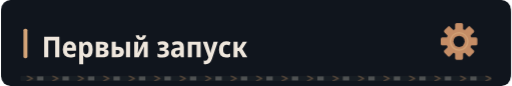
t = 0.00 s
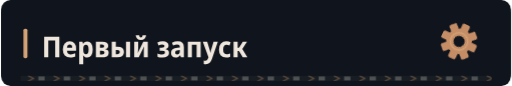
t = 1.68 s
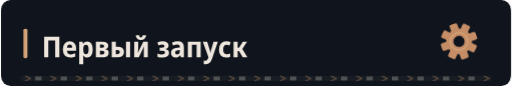
t = 4.68 s
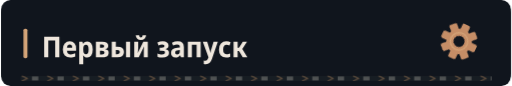
t = 7.68 s

The animated SVG that drew these frames (rendered in a browser with its animation timeline set to each time). Animation: 4 CSS @keyframes rules; frames cover the first 7.68 s, repeats indefinitely.

<svg xmlns="http://www.w3.org/2000/svg" width="640" height="108" viewBox="0 0 640 108" role="img"><defs><clipPath id="motion-frame"><rect x="1.0" y="1.0" width="638.0" height="106.0" rx="14" /></clipPath><clipPath id="motion-belt"><rect x="24.0" y="95.0" width="592.0" height="7" rx="1" /></clipPath><linearGradient id="motion-sheen" x1="0" y1="0" x2="1" y2=".2"><stop offset="0" stop-color="#e2c6a4" stop-opacity="0" /><stop offset=".46" stop-color="#e2c6a4" stop-opacity="0" /><stop offset=".5" stop-color="#e2c6a4" stop-opacity=".11" /><stop offset=".54" stop-color="#e2c6a4" stop-opacity="0" /><stop offset="1" stop-color="#e2c6a4" stop-opacity="0" /></linearGradient></defs><style>
@keyframes profile-belt { to { transform: translateX(32px); } }
@keyframes profile-sheen { to { transform: translateX(1920px); } }
@keyframes profile-gear { to { transform: rotate(360deg); } }
@keyframes profile-signal { 0%,100% { opacity: .35; } 50% { opacity: .85; } }
.profile-conveyor { animation: profile-belt 1.6s linear infinite; }
.profile-sheen { animation: profile-sheen 9s linear infinite; animation-delay: -1.68s; }
.profile-gear { transform-origin: 0px 0px; animation: profile-gear 24s linear infinite; }
.profile-signal { animation: profile-signal 6s cubic-bezier(.77,0,.175,1) infinite; animation-delay: -1.68s; }
@media (prefers-reduced-motion: reduce) {
 .profile-conveyor, .profile-sheen, .profile-gear, .profile-signal { animation: none; }
 .profile-sheen { opacity: 0; }
}
</style><title>Первый запуск</title><rect width="640" height="108" rx="16" fill="#0d1117" /><g clip-path="url(#motion-frame)" pointer-events="none"><rect x="-640.0" y="0.0" width="640.0" height="108.0" fill="url(#motion-sheen)" class="profile-sheen" /></g><rect width="640" height="108" rx="12" fill="#10151d" /><rect x="28" y="36.0" width="5" height="37" rx="2" fill="#d4a478" /><g transform="translate(51 72) scale(0.036 -0.036)" fill="#eee6dc"><path transform="translate(0 0)" d="M83 0V714H613V0H468V591H227V0Z" /><path transform="translate(696 0)" d="M298 -10Q176 -10 107.5 61.5Q39 133 39 270Q39 408 104.0 482.5Q169 557 279 557Q386 557 443.5 490.5Q501 424 501 309V234H183Q185 170 219.5 136.5Q254 103 318 103Q394 103 471 143V28Q435 9 392.5 -0.5Q350 -10 298 -10ZM185 333H366Q366 386 344.5 418.5Q323 451 279 451Q238 451 213.5 422.0Q189 393 185 333Z" /><path transform="translate(1232 0)" d="M74 -240V546H188L208 475H215Q238 513 272.0 534.5Q306 556 356 556Q442 556 494.0 483.5Q546 411 546 273Q546 136 493.5 63.0Q441 -10 355 -10Q304 -10 270.5 11.0Q237 32 215 64H208Q215 16 215 -16V-240ZM313 107Q402 107 402 274Q402 358 380.5 399.5Q359 441 312 441Q260 441 238.0 404.0Q216 367 215 290V269Q215 189 237.0 148.0Q259 107 313 107Z" /><path transform="translate(1821 0)" d="M67 0V547H291Q498 547 498 407Q498 360 473.0 329.5Q448 299 398 289V285Q451 277 482.0 244.0Q513 211 513 158Q513 113 491.0 77.0Q469 41 420.5 20.5Q372 0 292 0ZM209 333H278Q356 333 356 389Q356 444 284 444H209ZM209 102H283Q368 102 368 167Q368 234 283 234H209Z" /><path transform="translate(2370 0)" d="M71 0V546H214L213 367H270Q498 367 498 185Q498 95 441.0 47.5Q384 0 272 0ZM569 0V546H711V0ZM213 111H265Q355 111 355 184Q355 258 264 258H213Z" /><path transform="translate(3152 0)" d="M74 0V546H211V345Q211 314 209.0 278.0Q207 242 204.0 211.0Q201 180 198 163H202L389 546H546V0H408V207Q408 258 412.0 305.0Q416 352 419 376H415L231 0ZM305 603Q140 603 126 766H246Q252 688 307 688Q361 688 367 766H487Q480 685 433.5 644.0Q387 603 305 603Z" /><path transform="translate(4002 0)" d="M209 -10Q165 -10 118.5 -2.5Q72 5 36 20V136Q76 119 115.0 111.0Q154 103 191 103Q294 103 294 169Q294 202 268.5 217.0Q243 232 189 232H111V332H184Q282 332 282 392Q282 447 201 447Q141 447 71 416L32 518Q119 557 218 557Q314 557 367.5 518.5Q421 480 421 411Q421 315 323 290V285Q379 275 408.0 241.0Q437 207 437 155Q437 77 377.0 33.5Q317 -10 209 -10Z" /><path transform="translate(4475 0)" d="M194 -10Q115 -10 74.5 36.5Q34 83 34 158Q34 330 258 338L340 341V365Q340 407 317.5 426.5Q295 446 247 446Q186 446 106 412L67 513Q164 557 268 557Q377 557 429.5 508.5Q482 460 482 358V0H380L354 74H351Q320 31 282.5 10.5Q245 -10 194 -10ZM246 98Q286 98 313.0 125.5Q340 153 340 205V253L289 251Q232 248 206.0 227.0Q180 206 180 167Q180 132 197.5 115.0Q215 98 246 98Z" /><path transform="translate(5021 0)" d="M74 0V546H522V0H381V435H215V0Z" /><path transform="translate(5617 0)" d="M107 -240Q85 -240 66.5 -237.5Q48 -235 34 -231V-112Q46 -115 58.0 -117.0Q70 -119 84 -119Q129 -119 151.5 -95.0Q174 -71 189 -27L198 -1L1 547H154L242 253Q249 229 254.5 203.5Q260 178 263 156H267Q270 177 276.5 202.0Q283 227 290 253L376 547H524L322 -51Q290 -146 241.0 -193.0Q192 -240 107 -240Z" /><path transform="translate(6142 0)" d="M288 -10Q167 -10 103.0 61.5Q39 133 39 268Q39 409 108.5 483.0Q178 557 294 557Q382 557 447 522L406 413Q351 440 305 440Q246 440 215.5 397.0Q185 354 185 271Q185 108 314 108Q341 108 371.5 115.0Q402 122 431 136V20Q371 -10 288 -10Z" /><path transform="translate(6619 0)" d="M71 0V546H213V335H262L394 546H540L376 288L552 0H392L261 222H213V0Z" /></g><g transform="translate(575 52.0) scale(1)"><g class="profile-gear" fill="#c58d66"><rect x="-5" y="-23" width="10" height="15" rx="2" transform="rotate(0)" /><rect x="-5" y="-23" width="10" height="15" rx="2" transform="rotate(45)" /><rect x="-5" y="-23" width="10" height="15" rx="2" transform="rotate(90)" /><rect x="-5" y="-23" width="10" height="15" rx="2" transform="rotate(135)" /><rect x="-5" y="-23" width="10" height="15" rx="2" transform="rotate(180)" /><rect x="-5" y="-23" width="10" height="15" rx="2" transform="rotate(225)" /><rect x="-5" y="-23" width="10" height="15" rx="2" transform="rotate(270)" /><rect x="-5" y="-23" width="10" height="15" rx="2" transform="rotate(315)" /><circle r="16" /><circle r="7" fill="#10151d" /><circle r="11" fill="none" stroke="#d4a478" stroke-width="1.5" /></g></g><g clip-path="url(#motion-belt)" pointer-events="none"><rect x="24.0" y="95.0" width="592.0" height="7" fill="#171d23" /><g class="profile-conveyor"><path d="M-32 95l7 3.5 -7 3.5" fill="none" stroke="#9e7956" stroke-width="1.5" opacity=".55" /><rect x="-19.0" y="96.0" width="8" height="5" fill="#a5a29b" opacity=".4" /><path d="M0 95l7 3.5 -7 3.5" fill="none" stroke="#9e7956" stroke-width="1.5" opacity=".55" /><rect x="13.0" y="96.0" width="8" height="5" fill="#a5a29b" opacity=".4" /><path d="M32 95l7 3.5 -7 3.5" fill="none" stroke="#9e7956" stroke-width="1.5" opacity=".55" /><rect x="45.0" y="96.0" width="8" height="5" fill="#a5a29b" opacity=".4" /><path d="M64 95l7 3.5 -7 3.5" fill="none" stroke="#9e7956" stroke-width="1.5" opacity=".55" /><rect x="77.0" y="96.0" width="8" height="5" fill="#a5a29b" opacity=".4" /><path d="M96 95l7 3.5 -7 3.5" fill="none" stroke="#9e7956" stroke-width="1.5" opacity=".55" /><rect x="109.0" y="96.0" width="8" height="5" fill="#a5a29b" opacity=".4" /><path d="M128 95l7 3.5 -7 3.5" fill="none" stroke="#9e7956" stroke-width="1.5" opacity=".55" /><rect x="141.0" y="96.0" width="8" height="5" fill="#a5a29b" opacity=".4" /><path d="M160 95l7 3.5 -7 3.5" fill="none" stroke="#9e7956" stroke-width="1.5" opacity=".55" /><rect x="173.0" y="96.0" width="8" height="5" fill="#a5a29b" opacity=".4" /><path d="M192 95l7 3.5 -7 3.5" fill="none" stroke="#9e7956" stroke-width="1.5" opacity=".55" /><rect x="205.0" y="96.0" width="8" height="5" fill="#a5a29b" opacity=".4" /><path d="M224 95l7 3.5 -7 3.5" fill="none" stroke="#9e7956" stroke-width="1.5" opacity=".55" /><rect x="237.0" y="96.0" width="8" height="5" fill="#a5a29b" opacity=".4" /><path d="M256 95l7 3.5 -7 3.5" fill="none" stroke="#9e7956" stroke-width="1.5" opacity=".55" /><rect x="269.0" y="96.0" width="8" height="5" fill="#a5a29b" opacity=".4" /><path d="M288 95l7 3.5 -7 3.5" fill="none" stroke="#9e7956" stroke-width="1.5" opacity=".55" /><rect x="301.0" y="96.0" width="8" height="5" fill="#a5a29b" opacity=".4" /><path d="M320 95l7 3.5 -7 3.5" fill="none" stroke="#9e7956" stroke-width="1.5" opacity=".55" /><rect x="333.0" y="96.0" width="8" height="5" fill="#a5a29b" opacity=".4" /><path d="M352 95l7 3.5 -7 3.5" fill="none" stroke="#9e7956" stroke-width="1.5" opacity=".55" /><rect x="365.0" y="96.0" width="8" height="5" fill="#a5a29b" opacity=".4" /><path d="M384 95l7 3.5 -7 3.5" fill="none" stroke="#9e7956" stroke-width="1.5" opacity=".55" /><rect x="397.0" y="96.0" width="8" height="5" fill="#a5a29b" opacity=".4" /><path d="M416 95l7 3.5 -7 3.5" fill="none" stroke="#9e7956" stroke-width="1.5" opacity=".55" /><rect x="429.0" y="96.0" width="8" height="5" fill="#a5a29b" opacity=".4" /><path d="M448 95l7 3.5 -7 3.5" fill="none" stroke="#9e7956" stroke-width="1.5" opacity=".55" /><rect x="461.0" y="96.0" width="8" height="5" fill="#a5a29b" opacity=".4" /><path d="M480 95l7 3.5 -7 3.5" fill="none" stroke="#9e7956" stroke-width="1.5" opacity=".55" /><rect x="493.0" y="96.0" width="8" height="5" fill="#a5a29b" opacity=".4" /><path d="M512 95l7 3.5 -7 3.5" fill="none" stroke="#9e7956" stroke-width="1.5" opacity=".55" /><rect x="525.0" y="96.0" width="8" height="5" fill="#a5a29b" opacity=".4" /><path d="M544 95l7 3.5 -7 3.5" fill="none" stroke="#9e7956" stroke-width="1.5" opacity=".55" /><rect x="557.0" y="96.0" width="8" height="5" fill="#a5a29b" opacity=".4" /><path d="M576 95l7 3.5 -7 3.5" fill="none" stroke="#9e7956" stroke-width="1.5" opacity=".55" /><rect x="589.0" y="96.0" width="8" height="5" fill="#a5a29b" opacity=".4" /><path d="M608 95l7 3.5 -7 3.5" fill="none" stroke="#9e7956" stroke-width="1.5" opacity=".55" /><rect x="621.0" y="96.0" width="8" height="5" fill="#a5a29b" opacity=".4" /><path d="M640 95l7 3.5 -7 3.5" fill="none" stroke="#9e7956" stroke-width="1.5" opacity=".55" /><rect x="653.0" y="96.0" width="8" height="5" fill="#a5a29b" opacity=".4" /></g></g></svg>
